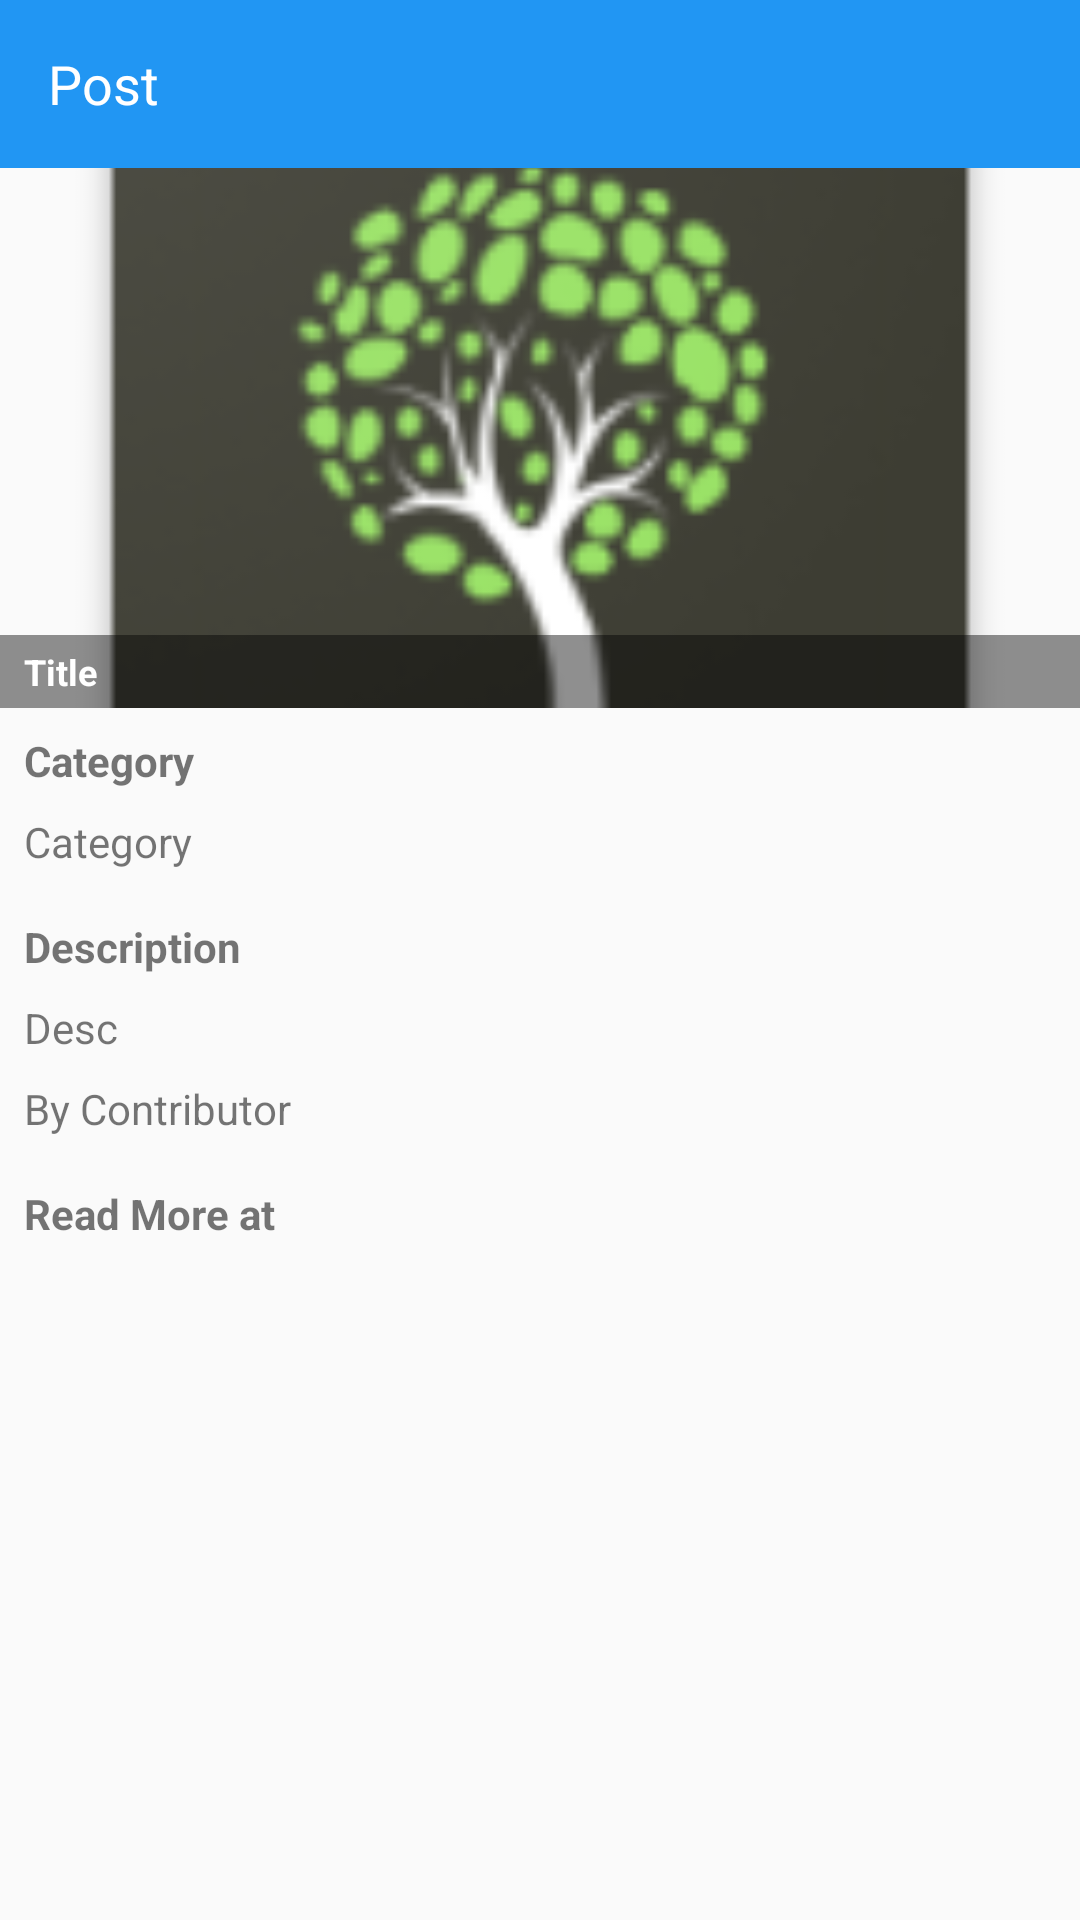

Reconstruct the res/layout file that produces this screen, plus the resources it refers to.
<!-- AndroidManifest.xml: application theme AppTheme -->
<!-- res/layout/activity_detail.xml -->
<?xml version="1.0" encoding="utf-8"?>
<LinearLayout xmlns:android="http://schemas.android.com/apk/res/android"
    xmlns:app="http://schemas.android.com/apk/res-auto"
    xmlns:tools="http://schemas.android.com/tools"
    android:layout_width="match_parent"
    android:layout_height="match_parent"
    android:orientation="vertical"
    tools:context="com.myapp.newapp.ui.DetailActivity">

    <android.support.v7.widget.Toolbar
        android:id="@+id/toolbar"
        android:layout_width="match_parent"
        android:layout_height="?attr/actionBarSize"
        android:layout_alignParentTop="true"
        android:background="@color/colorPrimary"
        app:popupTheme="@style/AppTheme.PopupOverlay"
        app:theme="@style/AppTheme.AppBarOverlay">

        <RelativeLayout
            android:layout_width="match_parent"
            android:layout_height="wrap_content">

            <TextView
                android:id="@+id/txtTitle1"
                android:layout_width="wrap_content"
                android:layout_height="wrap_content"
                android:layout_centerVertical="true"
                android:text="Post"
                android:textColor="@color/white"
                android:textSize="@dimen/L_TEXT" />

        </RelativeLayout>
    </android.support.v7.widget.Toolbar>

    <ScrollView
        android:layout_width="match_parent"
        android:layout_height="match_parent"
        android:overScrollMode="never"
        android:scrollbars="none">

        <LinearLayout
            android:layout_width="match_parent"
            android:layout_height="wrap_content"
            android:orientation="vertical">

            <RelativeLayout
                android:layout_width="match_parent"
                android:layout_height="180dp"
                android:orientation="horizontal">

                <ImageView
                    android:id="@+id/imgNews"
                    android:layout_width="match_parent"
                    android:layout_height="180dp"
                    android:scaleType="centerCrop"
                    android:src="@mipmap/ic_launcher" />

                <TextView
                    android:id="@+id/txtTitle"
                    android:layout_width="match_parent"
                    android:layout_height="wrap_content"
                    android:layout_alignParentBottom="true"
                    android:background="#70000000"
                    android:paddingBottom="@dimen/dimen_4dp"
                    android:paddingLeft="@dimen/dimen_8dp"
                    android:paddingRight="@dimen/dimen_8dp"
                    android:paddingTop="@dimen/dimen_4dp"
                    android:text="Title"
                    android:textColor="#fff"
                    android:textSize="@dimen/S_TEXT"
                    android:textStyle="bold" />

            </RelativeLayout>

            <TextView
                android:layout_width="match_parent"
                android:layout_height="wrap_content"
                android:padding="@dimen/dimen_8dp"
                android:text="Category"
                android:textStyle="bold" />

            <TextView
                android:id="@+id/txtCategory"
                android:layout_width="match_parent"
                android:layout_height="wrap_content"
                android:paddingLeft="@dimen/dimen_8dp"
                android:paddingRight="@dimen/dimen_8dp"
                android:text="Category" />

            <TextView
                android:layout_width="match_parent"
                android:layout_height="wrap_content"
                android:layout_marginTop="@dimen/dimen_8dp"
                android:padding="@dimen/dimen_8dp"
                android:text="Description"
                android:textStyle="bold" />

            <TextView
                android:id="@+id/txtDesc"
                android:layout_width="match_parent"
                android:layout_height="wrap_content"
                android:paddingLeft="@dimen/dimen_8dp"
                android:paddingRight="@dimen/dimen_8dp"
                android:text="Desc" />

            <TextView
                android:id="@+id/txtAuthor"
                android:layout_width="match_parent"
                android:layout_height="wrap_content"
                android:padding="@dimen/dimen_8dp"
                android:text="By Contributor" />

            <LinearLayout
                android:layout_width="match_parent"
                android:layout_height="wrap_content"
                android:orientation="horizontal">

                <TextView
                    android:layout_width="wrap_content"
                    android:layout_height="wrap_content"
                    android:paddingBottom="@dimen/dimen_8dp"
                    android:paddingLeft="@dimen/dimen_8dp"
                    android:paddingTop="@dimen/dimen_8dp"
                    android:text="Read More at "
                    android:textStyle="bold" />

                <TextView
                    android:id="@+id/txtReadMore"
                    android:layout_width="wrap_content"
                    android:layout_height="wrap_content"
                    android:paddingBottom="@dimen/dimen_8dp"
                    android:paddingRight="@dimen/dimen_8dp"
                    android:paddingTop="@dimen/dimen_8dp"
                    android:text=""
                    android:textColor="@android:color/holo_blue_dark"
                    android:textStyle="bold" />
            </LinearLayout>

        </LinearLayout>
    </ScrollView>

</LinearLayout>
<!-- resources referenced by this layout -->
<resources>
  <color name="colorPrimary">#2196F3</color>
  <color name="white">#ffffff</color>
  <dimen name="L_TEXT">18sp</dimen>
  <dimen name="S_TEXT">12sp</dimen>
  <dimen name="dimen_4dp">4dp</dimen>
  <dimen name="dimen_8dp">8dp</dimen>
  <!-- mipmap ic_launcher: png bitmap (mipmap-hdpi, 4742 bytes) -->
  <style name="AppTheme.AppBarOverlay" parent="ThemeOverlay.AppCompat.Light" />
  <style name="AppTheme.PopupOverlay" parent="ThemeOverlay.AppCompat.Dark" />
  <style name="AppTheme" parent="Theme.AppCompat.Light.NoActionBar">
          
          <item name="colorPrimary">@color/colorPrimary</item>
          <item name="colorPrimaryDark">@color/colorPrimaryDark</item>
          <item name="colorAccent">@color/colorAccent</item>
      </style>
  <color name="colorPrimaryDark">#1976D2</color>
  <color name="colorAccent">#03A9F4</color>
</resources>
